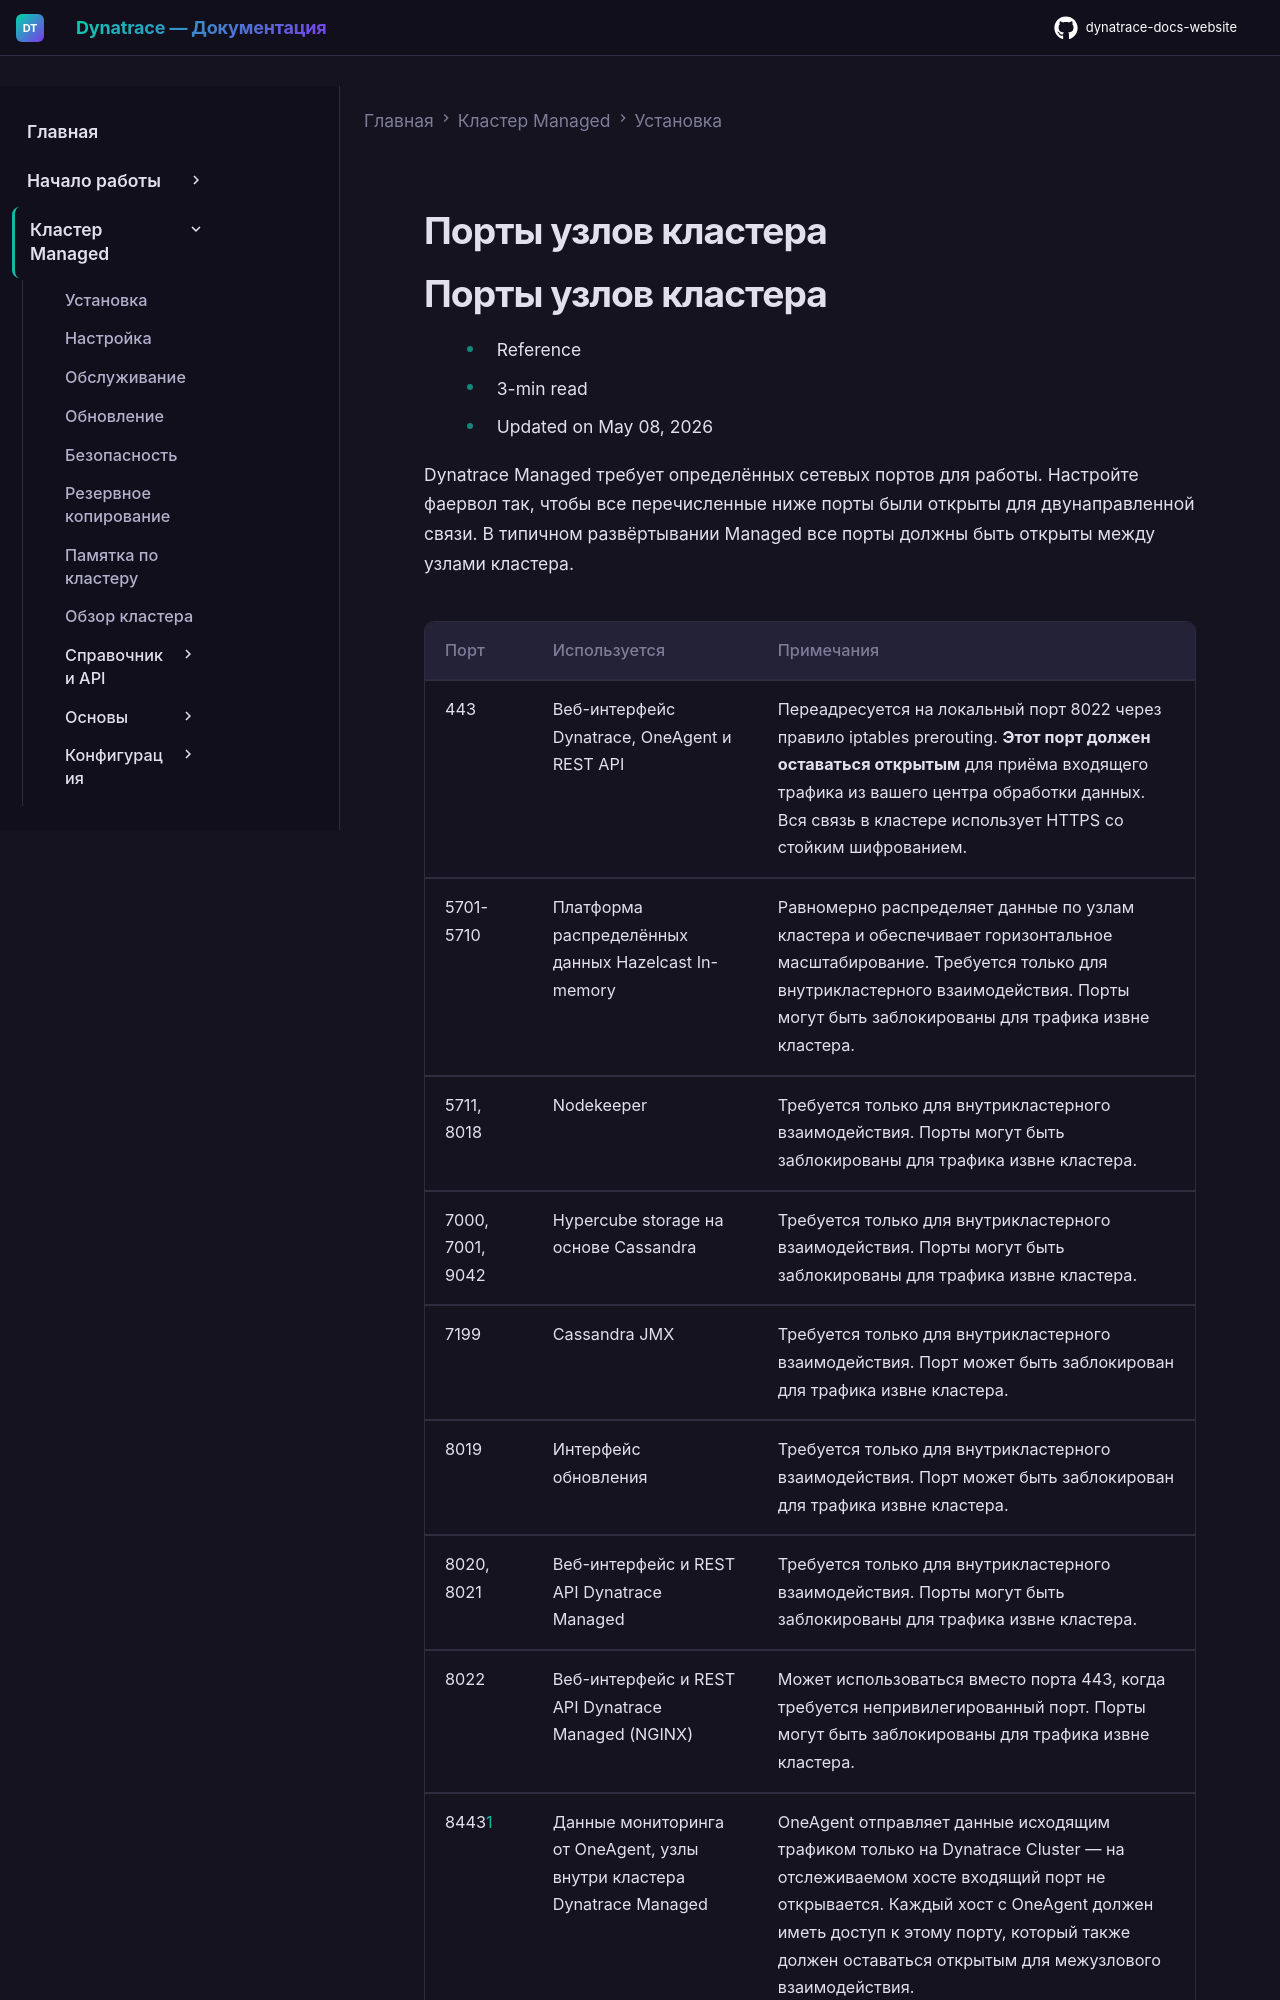

repository: Yerkebulan-Ardabayev/dynatrace-docs-website · page: managed-ru/managed-cluster/installation/cluster-node-ports/index.html · generator: mkdocs

---
title: Порты узлов кластера
source: https://docs.dynatrace.com/managed/managed-cluster/installation/cluster-node-ports
scraped: 2026-05-12T11:22:21.997232
---

# Порты узлов кластера

# Порты узлов кластера

* Reference
* 3-min read
* Updated on May 08, 2026

Dynatrace Managed требует определённых сетевых портов для работы. Настройте фаервол так, чтобы все перечисленные ниже порты были открыты для двунаправленной связи. В типичном развёртывании Managed все порты должны быть открыты между узлами кластера.
